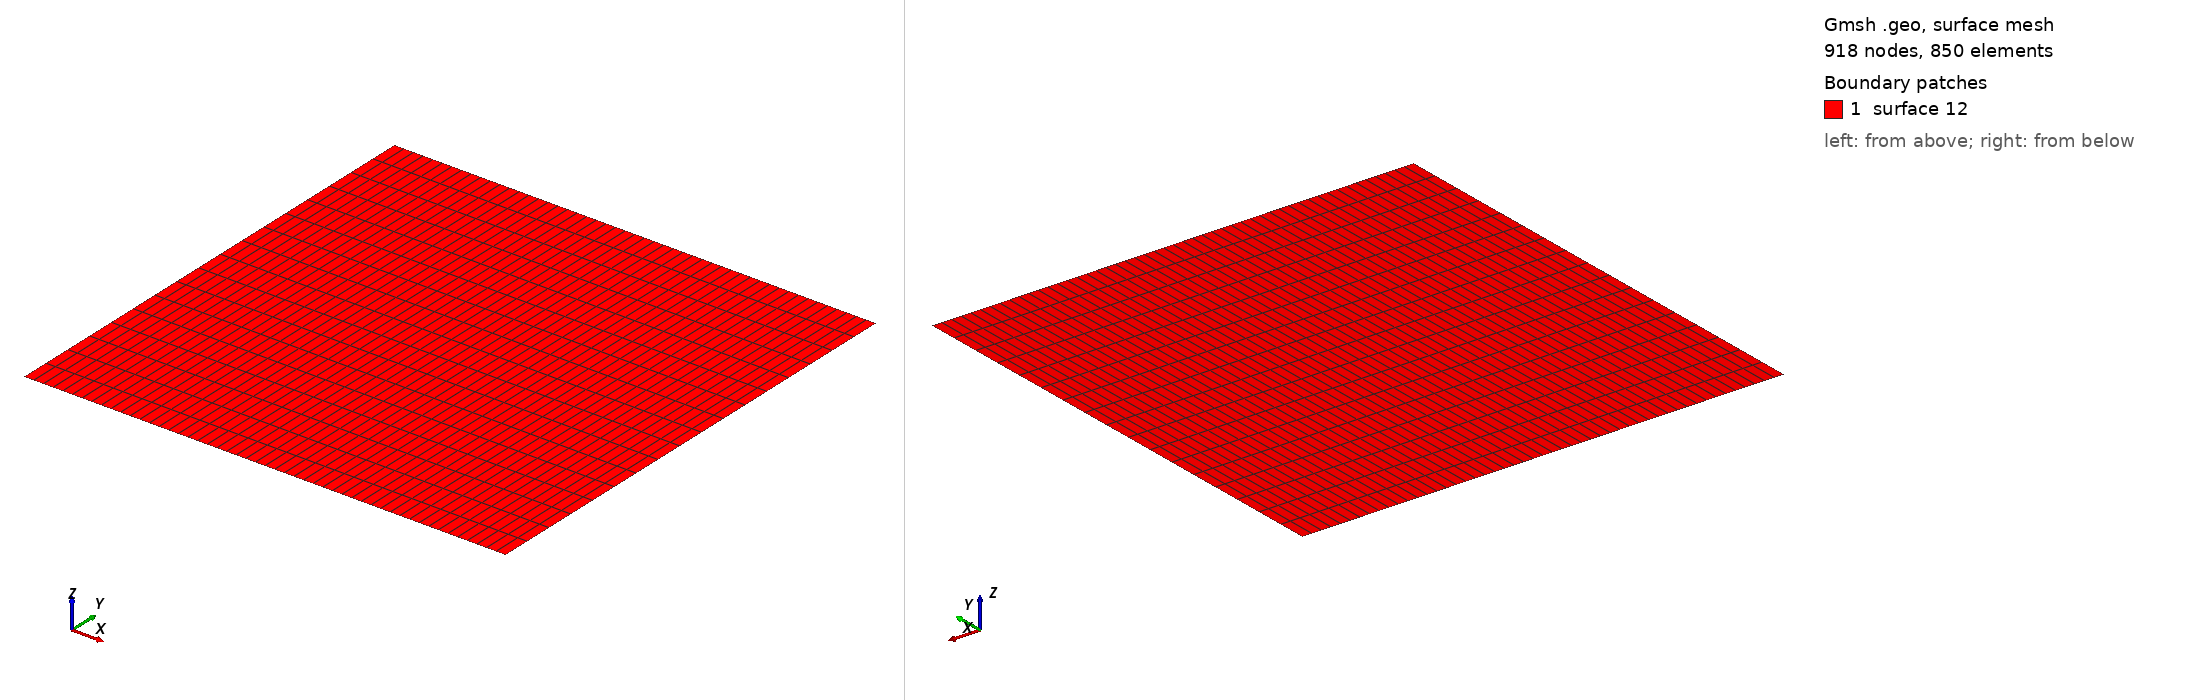

Gmsh geometry script, surface-meshed: 918 nodes, 850 surface elements. Boundary patches (legend numbers): 1 surface 12. Left view from above one corner, right view from below the opposite corner. A legend entry named surface and a number is a geometric surface outside every physical surface that the script declares. The drawing asked Gmsh for element sizes between 1% and 20% of the model's largest extent; the script's own settings can give other sizes.

=== hexa_TFI_schar_lag.geo (drawn) ===
nelemx = 50;
nelemy = 17;
nelemz = 1;

xmin = -1;
xmax =	1;
ymin = -1;
ymax =  1;
gridsize = (xmax-xmin) / nelemx;

Point(1) = {xmin, ymin, gridsize};
Point(2) = {xmax, ymin, gridsize};
Point(3) = {xmax, ymax, gridsize};
Point(4) = {xmin, ymax, gridsize};

Line(1) = {1, 2};
Line(2) = {2, 3};
Line(3) = {3, 4};
Line(4) = {4, 1};

npx = nelemx + 1;
npy = nelemy + 1;

//Horizontal sides
Transfinite Line {1, 3} = npx; //Ceil((xmax-xmin)/gridsize) Using Progression 1;
//Vertical sides
Transfinite Line {4, -2} = npy Using Progression 1.0;

Line Loop(11) = {4, 1, 2, 3};
Plane Surface(12) = {11};

Transfinite Surface {12};
Recombine Surface {12};


//-------------------------------------------------------------------------------
//Boundary tagging
//-------------------------------------------------------------------------------
// At this level, Gmsh knows everything to display the rectangular surface 1 and
// to mesh it. An optional step is needed if we want to group elementary
// geometrical entities into more meaningful groups, e.g. to define some
// mathematical ("domain", "boundary"), functional ("left wing", "fuselage") or
// material ("steel", "carbon") properties.
//
// Such groups are called "Physical Groups" in Gmsh. By default, if physical
// groups are defined, Gmsh will export in output files only mesh elements that
// belong to at least one physical group. (To force Gmsh to save all elements,
// whether they belong to physical groups or not, set `Mesh.SaveAll=1;', or
// specify `-save_all' on the command line.) Physical groups are also identified
// by tags, i.e. strictly positive integers, that should be unique per dimension
// (0D, 1D, 2D or 3D). Physical groups can also be given names.
//
// Here we define a physical curve that groups the left, bottom and right curves
// in a single group (with prescribed tag 5); and a physical surface with name
// "My surface" (with an automatic tag) containing the geometrical surface 1:
//
Physical Point("boundary",   1) = {1, 2, 3, 4};
Physical Curve("periodic1",     2) = {2,4};
Physical Curve("free_slip", 4) = {1};
Physical Curve("Laguerre", 3) = {3};
Physical Surface("domain") = {1};

//
// You can save the mesh in older
// versions of the MSH format:
//
// - In the GUI: open `File->Export', enter your `filename.msh' and then pick
//   the version in the dropdown menu.
// - On the command line: use the `-format' option (e.g. `gmsh file.geo -format
//   msh2 -2').
// - In a `.geo' script: add `Mesh.MshFileVersion = x.y;' for any version
//   number `x.y'.
// - As an alternative method, you can also not specify the format explicitly,
//   and just choose a filename with the `.msh2' or `.msh4' extension.

// Note that starting with Gmsh 3.0, models can be built using other geometry
// kernels than the default built-in kernel. By specifying
//
//   SetFactory("OpenCASCADE");
//
// any subsequent command in the `.geo' file would be handled by the OpenCASCADE
// geometry kernel instead of the built-in kernel. Different geometry kernels
// have different features. With OpenCASCADE, instead of defining the surface by
// successively defining 4 points, 4 curves and 1 curve loop, one can define the
// rectangular surface directly with
//
//   Rectangle(2) = {.2, 0, 0, .1, .3};
//
// The underlying curves and points could be accessed with the `Boundary' or
// `CombinedBoundary' operators.
//
// See e.g. `t16.geo', `t18.geo', `t19.geo' or `t20.geo' for complete examples
// based on OpenCASCADE, and `demos/boolean' for more.
